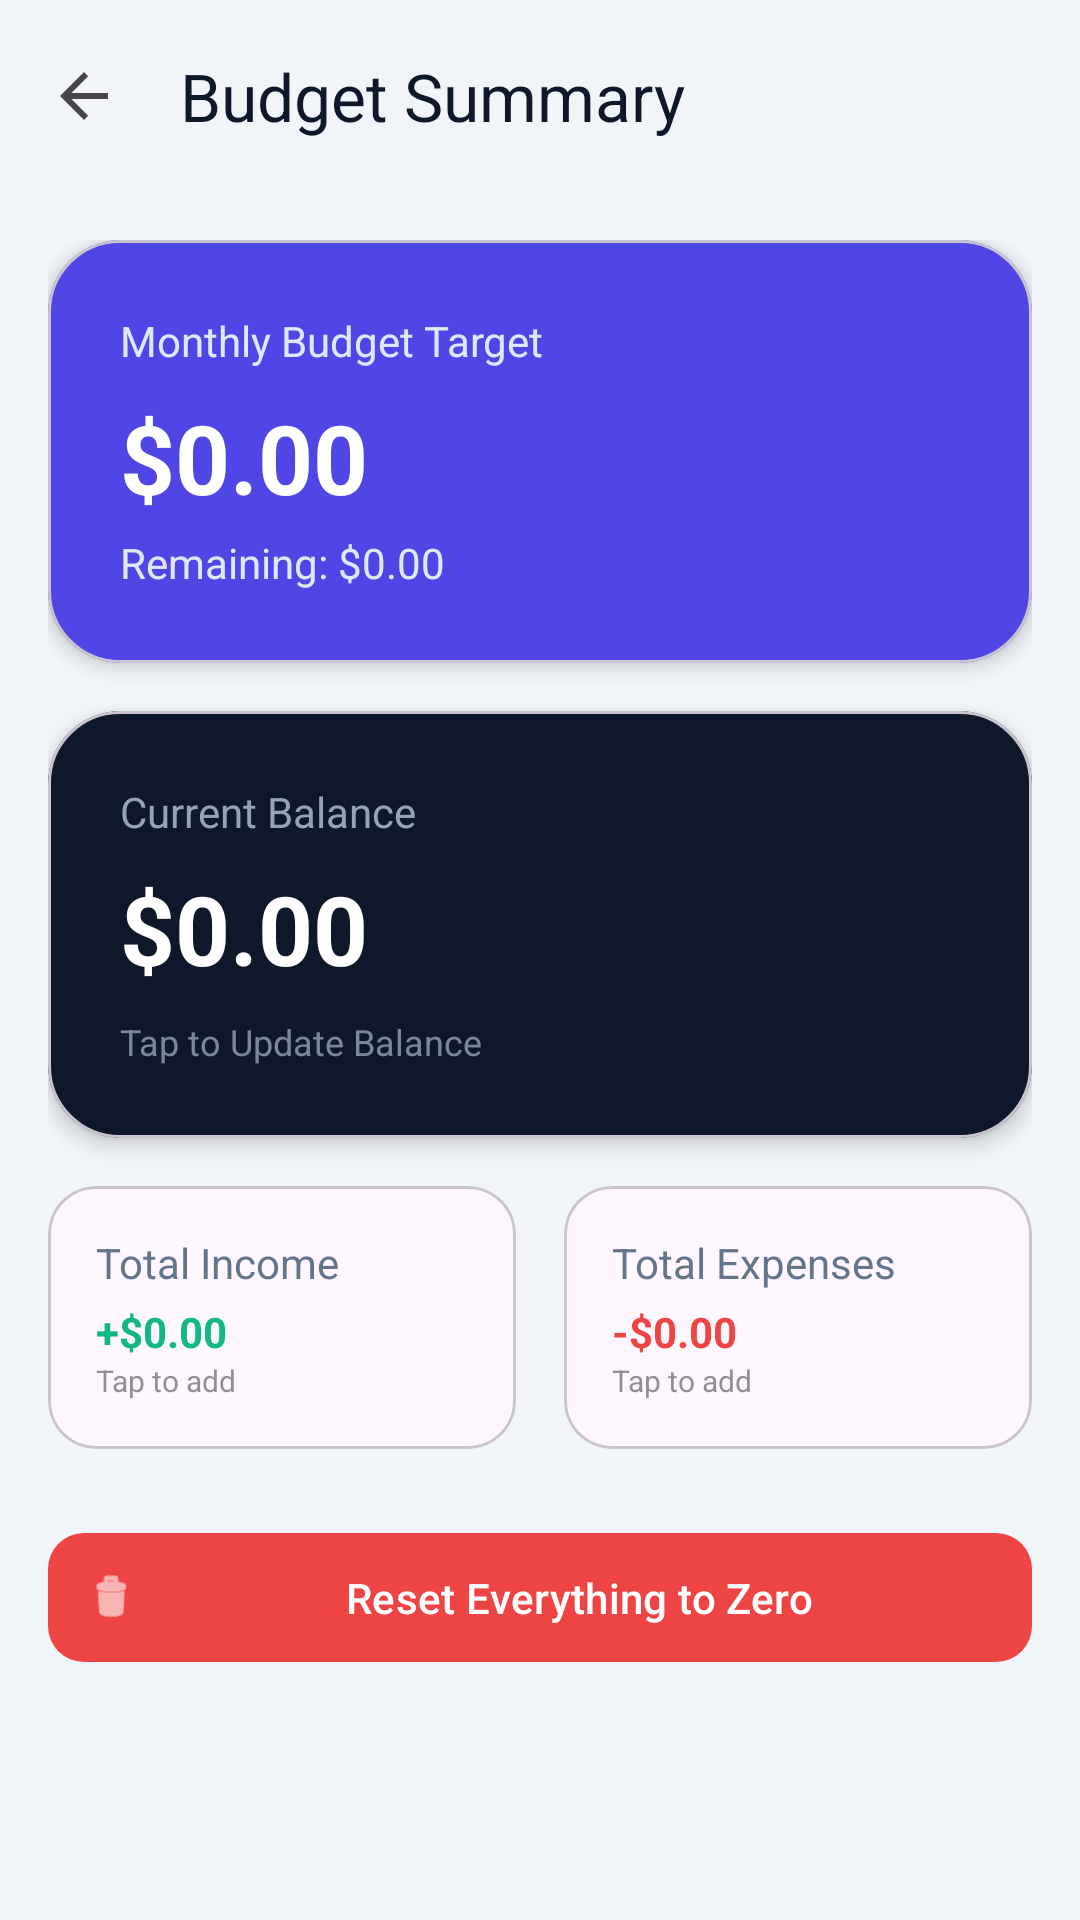

Here is an Android app screen rendered from its layout file. Give the layout XML and the strings, colors and styles it references.
<!-- AndroidManifest.xml: application theme Theme.EliasFinalproject -->
<!-- res/layout/activity_budgetsummary.xml -->
<?xml version="1.0" encoding="utf-8"?>
<androidx.coordinatorlayout.widget.CoordinatorLayout xmlns:android="http://schemas.android.com/apk/res/android"
    xmlns:app="http://schemas.android.com/apk/res-auto"
    xmlns:tools="http://schemas.android.com/tools"
    android:id="@+id/main"
    android:layout_width="match_parent"
    android:layout_height="match_parent"
    android:background="#F1F5F9"
    tools:context=".budgetSummary">

    <com.google.android.material.appbar.AppBarLayout
        android:layout_width="match_parent"
        android:layout_height="wrap_content"
        android:background="@android:color/transparent"
        app:elevation="0dp">

        <com.google.android.material.appbar.MaterialToolbar
            android:id="@+id/toolbar"
            android:layout_width="match_parent"
            android:layout_height="?attr/actionBarSize"
            app:title="Budget Summary"
            app:titleTextColor="#0F172A"
            app:navigationIcon="?attr/homeAsUpIndicator" />
    </com.google.android.material.appbar.AppBarLayout>

    <androidx.core.widget.NestedScrollView
        android:layout_width="match_parent"
        android:layout_height="match_parent"
        app:layout_behavior="@string/appbar_scrolling_view_behavior">

        <LinearLayout
            android:layout_width="match_parent"
            android:layout_height="wrap_content"
            android:orientation="vertical"
            android:padding="16dp">

            
            <com.google.android.material.card.MaterialCardView
                android:id="@+id/budgetCard"
                android:layout_width="match_parent"
                android:layout_height="wrap_content"
                android:layout_marginBottom="16dp"
                app:cardBackgroundColor="#4F46E5"
                app:cardCornerRadius="24dp"
                app:cardElevation="4dp">

                <LinearLayout
                    android:layout_width="match_parent"
                    android:layout_height="wrap_content"
                    android:orientation="vertical"
                    android:padding="24dp">

                    <TextView
                        android:layout_width="wrap_content"
                        android:layout_height="wrap_content"
                        android:text="Monthly Budget Target"
                        android:textColor="#E0E7FF"
                        android:textSize="14sp" />

                    <TextView
                        android:id="@+id/tvBudgetAmount"
                        android:layout_width="wrap_content"
                        android:layout_height="wrap_content"
                        android:layout_marginTop="8dp"
                        android:text="$0.00"
                        android:textColor="@color/white"
                        android:textSize="32sp"
                        android:textStyle="bold" />

                    <TextView
                        android:id="@+id/tvRemainingBudget"
                        android:layout_width="wrap_content"
                        android:layout_height="wrap_content"
                        android:layout_marginTop="4dp"
                        android:text="Remaining: $0.00"
                        android:textColor="#E0E7FF"
                        android:textSize="14sp" />
                </LinearLayout>
            </com.google.android.material.card.MaterialCardView>

            
            <com.google.android.material.card.MaterialCardView
                android:id="@+id/balanceCard"
                android:layout_width="match_parent"
                android:layout_height="wrap_content"
                android:layout_marginBottom="16dp"
                android:clickable="true"
                android:focusable="true"
                android:foreground="?attr/selectableItemBackground"
                app:cardBackgroundColor="#0F172A"
                app:cardCornerRadius="24dp"
                app:cardElevation="4dp">

                <LinearLayout
                    android:layout_width="match_parent"
                    android:layout_height="wrap_content"
                    android:orientation="vertical"
                    android:padding="24dp">

                    <TextView
                        android:layout_width="wrap_content"
                        android:layout_height="wrap_content"
                        android:text="Current Balance"
                        android:textColor="#94A3B8"
                        android:textSize="14sp" />

                    <TextView
                        android:id="@+id/tvTotalBalance"
                        android:layout_width="wrap_content"
                        android:layout_height="wrap_content"
                        android:layout_marginTop="8dp"
                        android:text="$0.00"
                        android:textColor="@color/white"
                        android:textSize="32sp"
                        android:textStyle="bold" />

                    <TextView
                        android:layout_width="wrap_content"
                        android:layout_height="wrap_content"
                        android:layout_marginTop="8dp"
                        android:text="Tap to Update Balance"
                        android:textColor="#94A3B8"
                        android:textSize="12sp"
                        android:alpha="0.8" />
                </LinearLayout>
            </com.google.android.material.card.MaterialCardView>

            
            <LinearLayout
                android:layout_width="match_parent"
                android:layout_height="wrap_content"
                android:orientation="horizontal"
                android:layout_marginBottom="24dp">

                <com.google.android.material.card.MaterialCardView
                    android:id="@+id/incomeCard"
                    android:layout_width="0dp"
                    android:layout_height="wrap_content"
                    android:layout_marginEnd="8dp"
                    android:layout_weight="1"
                    android:clickable="true"
                    android:focusable="true"
                    android:foreground="?attr/selectableItemBackground"
                    app:cardCornerRadius="16dp">

                    <LinearLayout
                        android:layout_width="match_parent"
                        android:layout_height="wrap_content"
                        android:orientation="vertical"
                        android:padding="16dp">

                        <TextView
                            android:layout_width="wrap_content"
                            android:layout_height="wrap_content"
                            android:text="Total Income"
                            android:textColor="#64748B" />

                        <TextView
                            android:id="@+id/tvIncomeAmount"
                            android:layout_width="wrap_content"
                            android:layout_height="wrap_content"
                            android:layout_marginTop="4dp"
                            android:text="+$0.00"
                            android:textColor="#10B981"
                            android:textStyle="bold" />

                        <TextView
                            android:layout_width="wrap_content"
                            android:layout_height="wrap_content"
                            android:text="Tap to add"
                            android:textSize="10sp"
                            android:alpha="0.6" />
                    </LinearLayout>
                </com.google.android.material.card.MaterialCardView>

                <com.google.android.material.card.MaterialCardView
                    android:id="@+id/expenseCard"
                    android:layout_width="0dp"
                    android:layout_height="wrap_content"
                    android:layout_marginStart="8dp"
                    android:layout_weight="1"
                    android:clickable="true"
                    android:focusable="true"
                    android:foreground="?attr/selectableItemBackground"
                    app:cardCornerRadius="16dp">

                    <LinearLayout
                        android:layout_width="match_parent"
                        android:layout_height="wrap_content"
                        android:orientation="vertical"
                        android:padding="16dp">

                        <TextView
                            android:layout_width="wrap_content"
                            android:layout_height="wrap_content"
                            android:text="Total Expenses"
                            android:textColor="#64748B" />

                        <TextView
                            android:id="@+id/tvExpenseAmount"
                            android:layout_width="wrap_content"
                            android:layout_height="wrap_content"
                            android:layout_marginTop="4dp"
                            android:text="-$0.00"
                            android:textColor="#EF4444"
                            android:textStyle="bold" />

                        <TextView
                            android:layout_width="wrap_content"
                            android:layout_height="wrap_content"
                            android:text="Tap to add"
                            android:textSize="10sp"
                            android:alpha="0.6" />
                    </LinearLayout>
                </com.google.android.material.card.MaterialCardView>
            </LinearLayout>

            <com.google.android.material.button.MaterialButton
                android:id="@+id/btnResetAll"
                android:layout_width="match_parent"
                android:layout_height="wrap_content"
                android:text="Reset Everything to Zero"
                android:textColor="@color/white"
                app:backgroundTint="#EF4444"
                app:cornerRadius="12dp"
                android:padding="12dp"
                app:icon="@android:drawable/ic_menu_delete" />

        </LinearLayout>
    </androidx.core.widget.NestedScrollView>

</androidx.coordinatorlayout.widget.CoordinatorLayout>
<!-- resources referenced by this layout -->
<resources>
  <color name="white">#FFFFFFFF</color>
  <style name="Theme.EliasFinalproject" parent="Base.Theme.EliasFinalproject" />
  <style name="Base.Theme.EliasFinalproject" parent="Theme.Material3.DayNight.NoActionBar">
          <item name="colorPrimary">@color/navy_blue</item>
          <item name="colorPrimaryVariant">@color/navy_blue</item>
          <item name="colorOnPrimary">@color/white</item>
      </style>
  <color name="navy_blue">#1A365D</color>
</resources>
